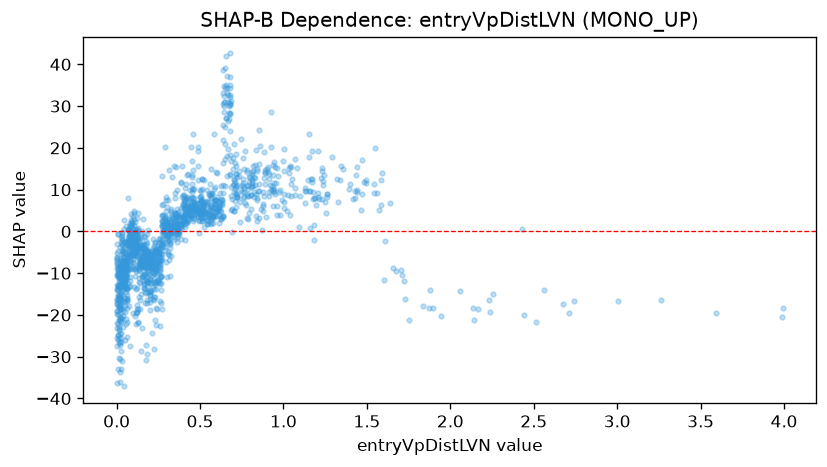

The data file committed next to this chart (first rows):
feature_value, shap_value
0.205, -6.861
0.053, -11.71
0.119, -13.82
0.661, 34.38
0.704, 11.24
0.201, -17.02
0.705, 20.89
0.222, -8.519
0.487, 5.825
0.183, -0.7439
0.803, 5.411
2.144, -21.33
0.319, -1.571
0.308, -1.33
0.053, -7.398
0.214, -4.691
0.233, -8.848
0.316, 1.484
0.416, 4.365
0.644, 32.43
0.294, 2.324
0.847, 9.754
0.255, -12.08
3.987, -20.5
0.869, 0.2555
0.064, -8.056
0.25, -12.16
1.54, 11.45
0.049, -7.609
0.677, 36.91
0.663, 13.34
0.364, 3.235
0.007, -9.251
0.781, 10.96
0.1, -3.514
0.979, 9.896
0.068, -2.285
0.589, 6.464
0.082, -1.399
0.188, -7.454
0.017, -13.12
0.136, -3.698
0.385, 0.9711
0.327, -0.1905
0.604, 8.28
0.972, 9.528
0.512, 2.577
0.502, 8.182
0.204, -12.24
0.201, -8.799
0.662, 37.18
0.349, 4.253
0.279, 0.05594
0.026, -2.459
0.572, 5.861
0.079, -3.735
0.47, 5.796
0.201, -6.136
0.813, 11.95
1.399, 11.23
... 1,469 more rows
